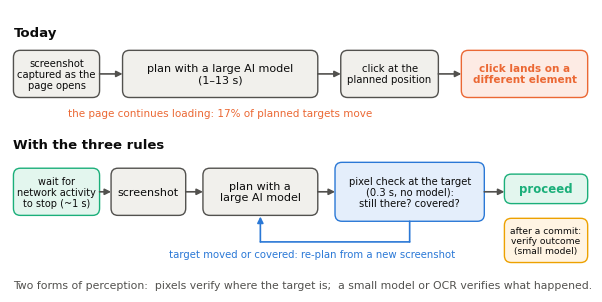

Python code for this plot:
"""Figure 1: one agent step today, and with a preflight. Drawn with matplotlib patches."""
import matplotlib
matplotlib.use("Agg")
import matplotlib.pyplot as plt
plt.rcParams.update({"pdf.fonttype": 42, "ps.fonttype": 42})
from matplotlib.patches import FancyBboxPatch, FancyArrowPatch

BLUE, ORANGE, AQUA, INK, MUTED, PALE = "#2a78d6", "#eb6834", "#1baf7a", "#0b0b0b", "#52514e", "#f1f0ec"
plt.rcParams.update({"font.family": "DejaVu Sans", "font.size": 8.5})

fig, ax = plt.subplots(figsize=(6.6, 2.9))
ax.set_xlim(-0.6, 100.8); ax.set_ylim(-2, 46); ax.axis("off")

def box(x, y, w, h, text, fc="white", ec=MUTED, lw=1.0, fs=8.5, color=INK, bold=False, ls="-"):
    ax.add_patch(FancyBboxPatch((x, y), w, h, boxstyle="round,pad=0,rounding_size=1.2", fc=fc, ec=ec, lw=lw, ls=ls))
    ax.text(x + w / 2, y + h / 2, text, ha="center", va="center", fontsize=fs, color=color, fontweight="bold" if bold else "normal", linespacing=1.15)

def arrow(x0, y0, x1, y1, color=MUTED, lw=1.2, style="-|>"):
    ax.add_patch(FancyArrowPatch((x0, y0), (x1, y1), arrowstyle=style, mutation_scale=9, color=color, lw=lw, shrinkA=0, shrinkB=0))

# ---- Row A: today
ya = 31
ax.text(0, ya + 11, "Today", fontsize=9.5, fontweight="bold", color=INK, va="center")
box(0, ya, 15, 8, "screenshot\ncaptured as the\npage opens", fc=PALE, fs=7.2)
arrow(15, ya + 4, 19, ya + 4)
box(19, ya, 34, 8, "plan with a large AI model\n(1–13 s)", fc=PALE, fs=8)
ax.text(36, ya - 2.6, "the page continues loading: 17% of planned targets move", fontsize=7.5, color=ORANGE, ha="center", va="center")
arrow(53, ya + 4, 57, ya + 4)
box(57, ya, 17, 8, "click at the\nplanned position", fc=PALE, fs=7.3)
arrow(74, ya + 4, 78, ya + 4)
box(78, ya, 22, 8, "click lands on a\ndifferent element", fs=7.5, fc="#fdebe4", ec=ORANGE, color=ORANGE, bold=True)

# ---- Row B: with a preflight
yb = 11
ax.text(0, yb + 12, "With the three rules", fontsize=9.5, fontweight="bold", color=INK, va="center")
box(0, yb, 15, 8, "wait for\nnetwork activity\nto stop (~1 s)", fc="#e3f6ee", ec=AQUA, fs=7.0)
arrow(15, yb + 4, 17, yb + 4)
box(17, yb, 13, 8, "screenshot", fc=PALE, fs=8)
arrow(30, yb + 4, 33, yb + 4)
box(33, yb, 20, 8, "plan with a\nlarge AI model", fc=PALE, fs=8)
arrow(53, yb + 4, 56, yb + 4)
box(56, yb - 1, 26, 10, "pixel check at the target\n(0.3 s, no model):\nstill there? covered?", fc="#e4eefb", ec=BLUE, fs=7.2)
arrow(82, yb + 4, 85.5, yb + 4)
box(85.5, yb + 2, 14.5, 5, "proceed", fc="#e3f6ee", ec=AQUA, color=AQUA, bold=True)
# re-plan loop
arrow(69, yb - 1, 69, yb - 4.5, color=BLUE, style="-")
arrow(69, yb - 4.5, 43, yb - 4.5, color=BLUE, style="-")
arrow(43, yb - 4.5, 43, yb - 0.2, color=BLUE)
ax.text(52, yb - 6.6, "target moved or covered: re-plan from a new screenshot", fontsize=7.3, color=BLUE, ha="center", va="center")
# after the action: the "what" check
box(85.5, yb - 8, 14.5, 7.5, "after a commit:\nverify outcome\n(small model)", fc="#fff4e3", ec="#eda100", fs=6.6)

# two kinds of seeing legend
ax.text(0, -0.8, "Two forms of perception:  pixels verify where the target is;  a small model or OCR verifies what happened.",
        fontsize=7.8, color=MUTED, va="center")

fig.tight_layout(pad=0.3)
fig.savefig("fig_diagram.pdf"); fig.savefig("fig_diagram.png", dpi=220)
print("ok")
